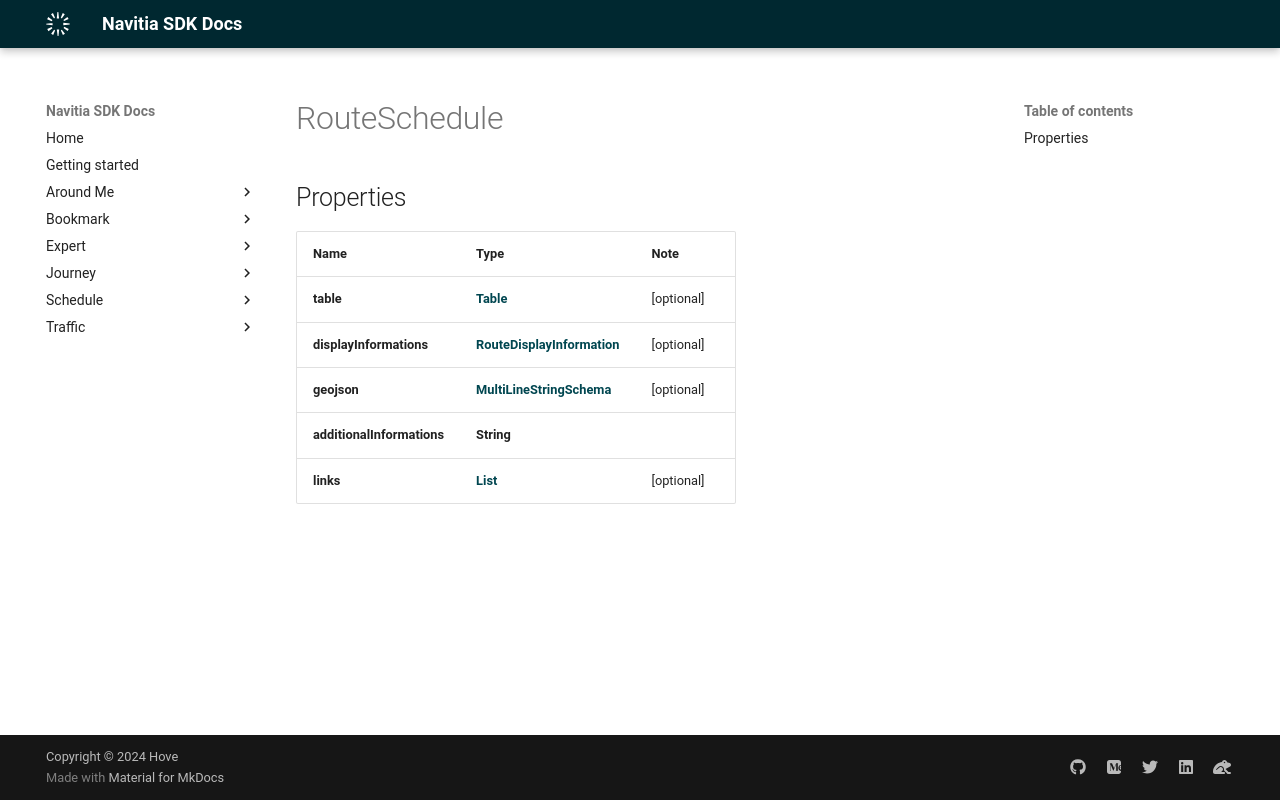

repository: hove-io/navitia_sdk_docs · page: expert/android/model/RouteSchedule/index.html · generator: mkdocs

# RouteSchedule

## Properties

Name | Type | Note
---- | ---- | ----
**table** | [**Table**](Table.md) | [optional] 
**displayInformations** | [**RouteDisplayInformation**](RouteDisplayInformation.md) | [optional] 
**geojson** | [**MultiLineStringSchema**](MultiLineStringSchema.md) | [optional] 
**additionalInformations** | **String** | 
**links** | [**List<LinkSchema>**](LinkSchema.md) | [optional] 
